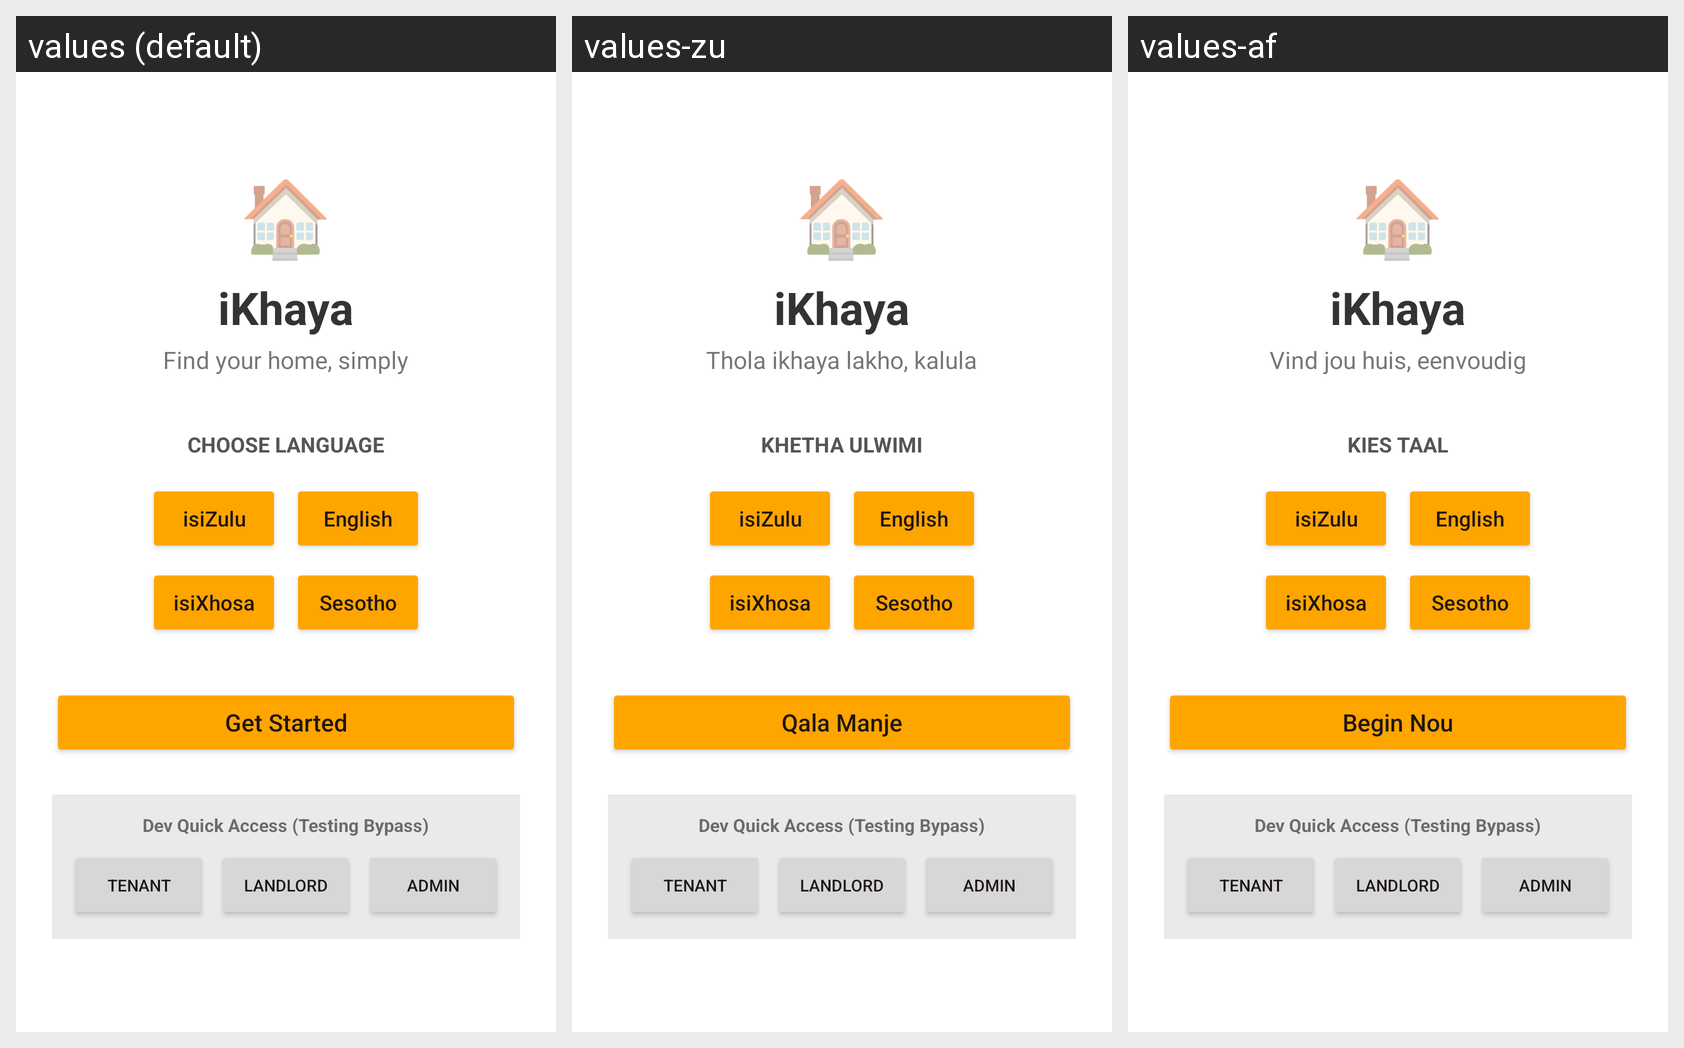

The Android screen above is rendered under several locales of the same app. Produce the string resources it draws, with the default and per-locale values.
Android screen res/layout/activity_main.xml rendered under 3 locales, left to right: values (default), values-zu, values-af. Device: Nexus 5 (rendered at 1080×1920; each locale shown at half size, 540×960, under a caption strip naming it); theme Theme.IkhayaAccommodationSeekingApp.
Other locales in the repository, not shown: values-nso, values-st, values-xh.
Strings drawn on this screen, with the default value and each locale's value (text and hints the layout hard-codes, and strings that could not be matched under every locale, appear in the picture but are not listed):

app_name
  values: iKhaya
  values-zu: iKhaya
  values-af: iKhaya

find_your_home_simply
  values: Find your home, simply
  values-zu: Thola ikhaya lakho, kalula
  values-af: Vind jou huis, eenvoudig

choose_language
  values: CHOOSE LANGUAGE
  values-zu: KHETHA ULWIMI
  values-af: KIES TAAL

isizulu
  values: isiZulu
  values-zu: isiZulu
  values-af: isiZulu

english
  values: English
  values-zu: English
  values-af: English

isixhosa
  values: isiXhosa
  values-zu: isiXhosa
  values-af: isiXhosa

sesotho
  values: Sesotho
  values-zu: Sesotho
  values-af: Sesotho

get_started
  values: Get Started
  values-zu: Qala Manje
  values-af: Begin Nou
